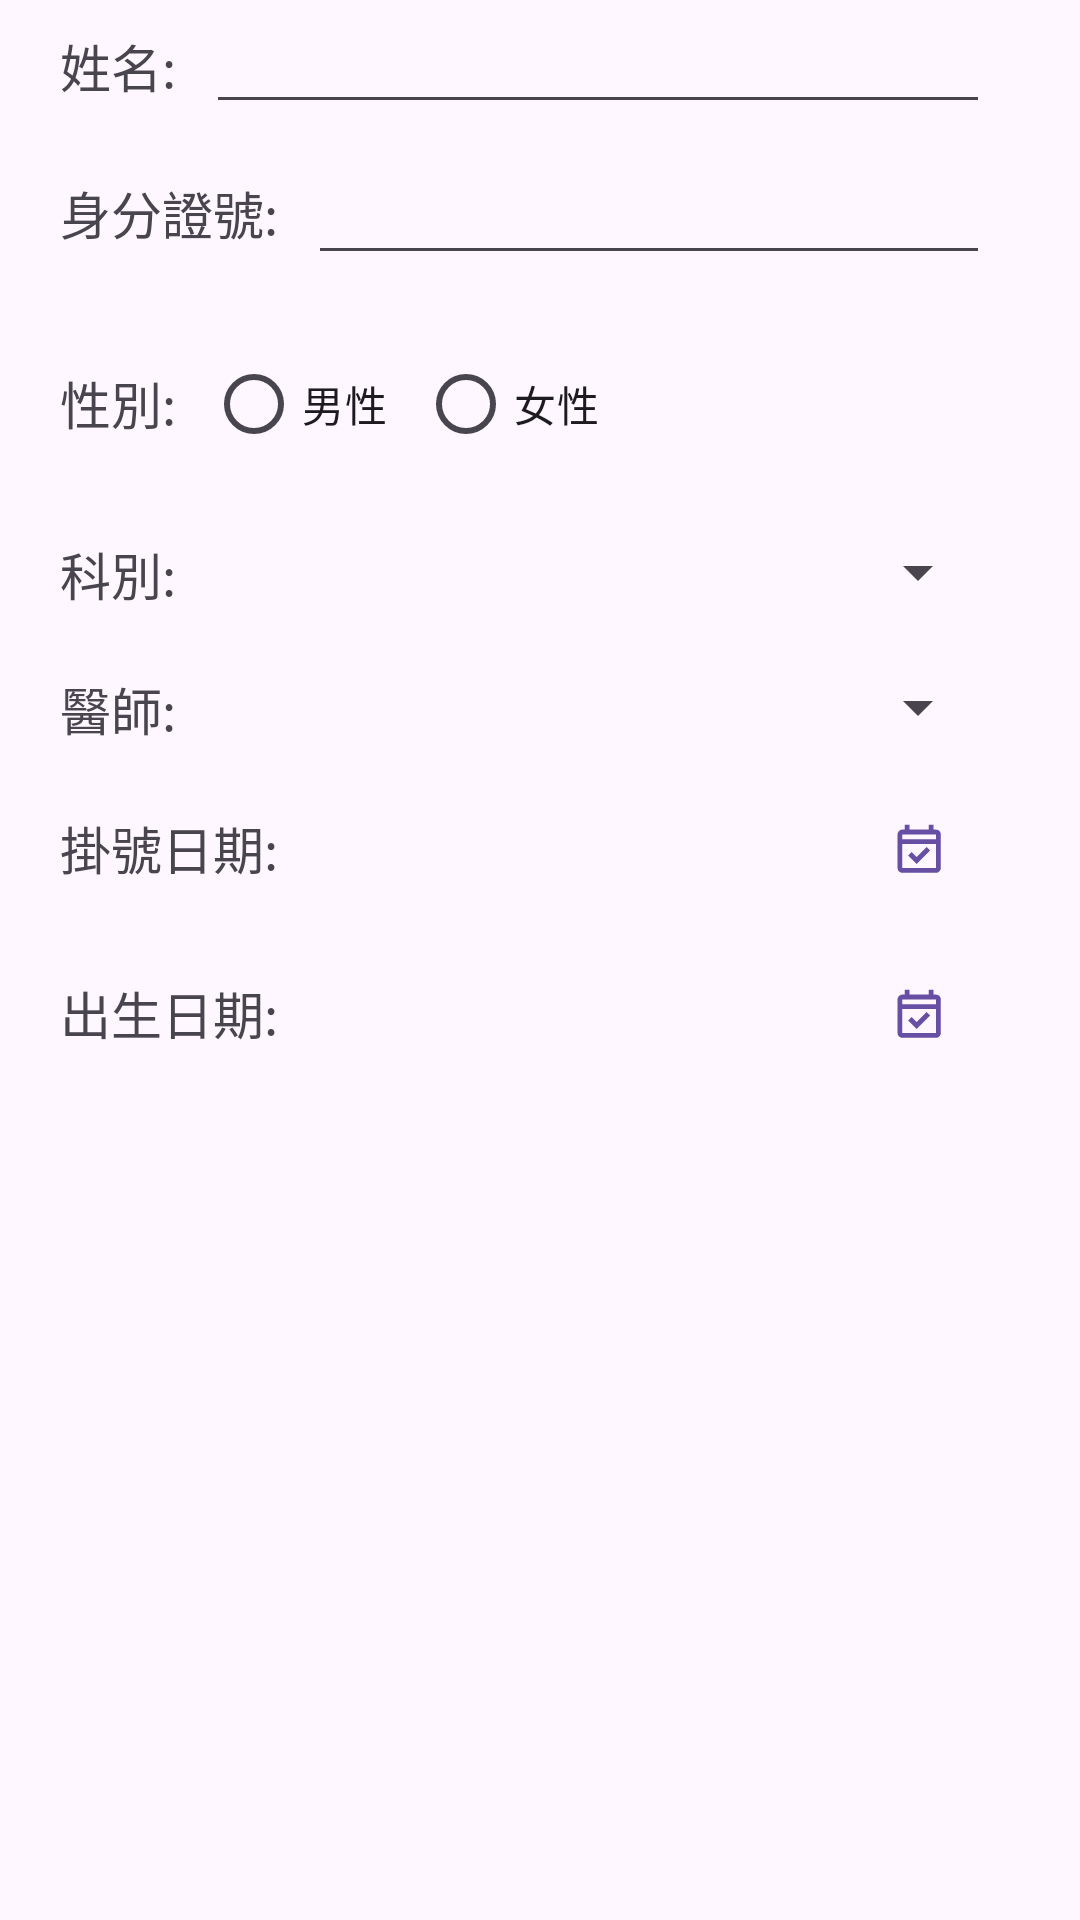

This screen was rendered from an Android layout file. Write that file and the resources it references.
<!-- AndroidManifest.xml: application theme Theme.Material3.Light.NoActionBar -->
<!-- res/layout/edit_patient_dialog.xml -->
<?xml version="1.0" encoding="utf-8"?>
<ScrollView xmlns:android = "http://schemas.android.com/apk/res/android"
		xmlns:tools = "http://schemas.android.com/tools"
		android:layout_width = "match_parent"
		android:layout_height = "match_parent"
		xmlns:app = "http://schemas.android.com/apk/res-auto"
		>

	<LinearLayout
			android:layout_width = "match_parent"
			android:layout_height = "match_parent"
			android:orientation = "vertical"
			android:gravity = "center">

		<LinearLayout
				android:layout_width = "match_parent"
				android:layout_height = "wrap_content"
				android:orientation = "horizontal"
				android:layout_marginHorizontal = "20dp">

			<TextView
					android:layout_width = "wrap_content"
					android:layout_height = "wrap_content"
					android:text = "姓名:"
					android:textSize = "17sp"
					/>

			<com.google.android.material.textfield.TextInputEditText
					android:id = "@+id/dialog_patient_enterpatientname"
					android:layout_width = "match_parent"
					android:layout_height = "wrap_content"
					android:layout_marginHorizontal = "10dp"
					/>
		</LinearLayout>

		<LinearLayout
				android:layout_width = "match_parent"
				android:layout_height = "wrap_content"
				android:orientation = "horizontal"
				android:layout_marginVertical = "9dp"
				android:layout_marginHorizontal = "20dp"
				android:gravity = "center_vertical">

			<TextView
					android:layout_width = "wrap_content"
					android:layout_height = "wrap_content"
					android:text = "身分證號:"
					android:textSize = "17sp"
					/>

			<com.google.android.material.textfield.TextInputEditText
					android:id = "@+id/dialog_patient_enteridcode"
					android:layout_width = "match_parent"
					android:layout_height = "wrap_content"
					android:clickable = "false"
					android:maxLines="1"
					android:maxLength="10"
					android:layout_marginHorizontal = "10dp"
					/>
		</LinearLayout>

		<LinearLayout
				android:layout_width = "match_parent"
				android:layout_height = "wrap_content"
				android:orientation = "horizontal"
				android:layout_marginVertical = "10dp"
				android:layout_marginHorizontal = "20dp"
				android:gravity = "left">

			<TextView
					android:layout_width = "wrap_content"
					android:layout_height = "wrap_content"
					android:text = "性別:"
					android:textSize = "17sp"
					android:layout_marginTop = "11dp"/>

			<RadioGroup
					android:id = "@+id/radioGroup_sex"
					android:checkedButton = "@+id/radio_button_1"
					android:layout_width = "match_parent"
					android:layout_height = "wrap_content"
					android:orientation = "horizontal">

				<RadioButton
						android:id = "@+id/radio_button_man"
						android:layout_width = "wrap_content"
						android:layout_height = "wrap_content"
						android:layout_marginHorizontal = "10dp"
						android:text = "男性"/>

				<RadioButton
						android:id = "@+id/radio_button_women"
						android:layout_width = "wrap_content"
						android:layout_height = "wrap_content"
						android:text = "女性"/>
			</RadioGroup>
		</LinearLayout>

		<LinearLayout
				android:layout_width = "match_parent"
				android:layout_height = "wrap_content"
				android:orientation = "horizontal"
				android:layout_marginVertical = "10dp"
				android:layout_marginHorizontal = "20dp">

			<TextView
					android:layout_width = "wrap_content"
					android:layout_height = "wrap_content"
					android:text = "科別:"
					android:textSize = "17sp"
					/>

			<Spinner
					android:id = "@+id/dialog_patient_entercategory"
					android:layout_width = "match_parent"
					android:layout_height = "wrap_content"
					android:layout_marginHorizontal = "10dp"
					/>
		</LinearLayout>

		<LinearLayout
				android:layout_width = "match_parent"
				android:layout_height = "wrap_content"
				android:orientation = "horizontal"
				android:layout_marginVertical = "10dp"
				android:layout_marginHorizontal = "20dp">

			<TextView
					android:layout_width = "wrap_content"
					android:layout_height = "wrap_content"
					android:text = "醫師:"
					android:textSize = "17sp"
					/>

			<Spinner
					android:id = "@+id/dialog_patient_enterdoctorname"
					android:layout_width = "match_parent"
					android:layout_height = "wrap_content"
					android:spinnerMode = "dropdown"
					android:layout_marginHorizontal = "10dp"
					/>
		</LinearLayout>

		<LinearLayout
				android:layout_width = "match_parent"
				android:layout_height = "wrap_content"
				android:orientation = "horizontal"
				android:layout_marginHorizontal = "20dp"
				android:gravity = "center_vertical">

			<TextView
					android:layout_width = "wrap_content"
					android:layout_weight = "0"
					android:layout_height = "wrap_content"
					android:text = "掛號日期:"
					android:textSize = "17sp"
					/>

			<TextView
					android:id = "@+id/dialog_patient_enterdate"
					android:layout_width = "wrap_content"
					android:layout_weight = "3"
					android:layout_marginHorizontal="10dp"
					android:layout_height = "wrap_content"
					/>

			<com.google.android.material.button.MaterialButton
					android:id = "@+id/chosedate"
					android:layout_width = "wrap_content"
					android:layout_weight = "0"
					android:layout_height = "wrap_content"
					android:layout_marginHorizontal = "10dp"
					style = "@style/Widget.Material3.Button.IconButton"
					app:icon = "@drawable/ic_calendar"
					/>
		</LinearLayout>

		<LinearLayout
				android:layout_width = "match_parent"
				android:layout_height = "wrap_content"
				android:orientation = "horizontal"
				android:layout_marginVertical = "7dp"
				android:layout_marginHorizontal = "20dp"
				android:gravity = "center_vertical">

			<TextView
					android:layout_width = "wrap_content"
					android:layout_weight = "0"
					android:layout_height = "wrap_content"
					android:text = "出生日期:"
					android:textSize = "17sp"
					/>

			<TextView
					android:id = "@+id/dialog_patient_enterbirthday"
					android:layout_width = "wrap_content"
					android:layout_weight = "3"
					android:layout_marginHorizontal="10dp"
					android:layout_height = "wrap_content"
					/>

			<com.google.android.material.button.MaterialButton
					android:id = "@+id/choosebirthday"
					android:layout_width = "wrap_content"
					android:layout_weight = "0"
					android:layout_height = "wrap_content"
					android:layout_marginHorizontal = "10dp"
					style = "@style/Widget.Material3.Button.IconButton"
					app:icon = "@drawable/ic_calendar"
					/>
		</LinearLayout>
	</LinearLayout>
</ScrollView>
<!-- resources referenced by this layout -->
<resources>
  <!-- drawable ic_calendar (drawable) -->
  <vector xmlns:android="http://schemas.android.com/apk/res/android"
      android:width="25dp"
      android:height="25dp"
      android:viewportWidth="25"
      android:viewportHeight="25">
    <group>
      <clip-path
          android:pathData="M0.989,0.83h24v24h-24z"/>
      <path
          android:pathData="M11.939,19.18L8.389,15.63L9.839,14.18L11.939,16.28L16.139,12.08L17.589,13.53L11.939,19.18ZM5.989,22.83C5.439,22.83 4.968,22.635 4.576,22.243C4.184,21.851 3.989,21.38 3.989,20.83V6.83C3.989,6.28 4.184,5.809 4.576,5.418C4.968,5.026 5.439,4.83 5.989,4.83H6.989V2.83H8.989V4.83H16.989V2.83H18.989V4.83H19.989C20.539,4.83 21.01,5.026 21.402,5.418C21.793,5.809 21.989,6.28 21.989,6.83V20.83C21.989,21.38 21.793,21.851 21.402,22.243C21.01,22.635 20.539,22.83 19.989,22.83H5.989ZM5.989,20.83H19.989V10.83H5.989V20.83ZM5.989,8.83H19.989V6.83H5.989V8.83Z"
          android:fillColor="#1C1B1F"/>
    </group>
  </vector>
</resources>
